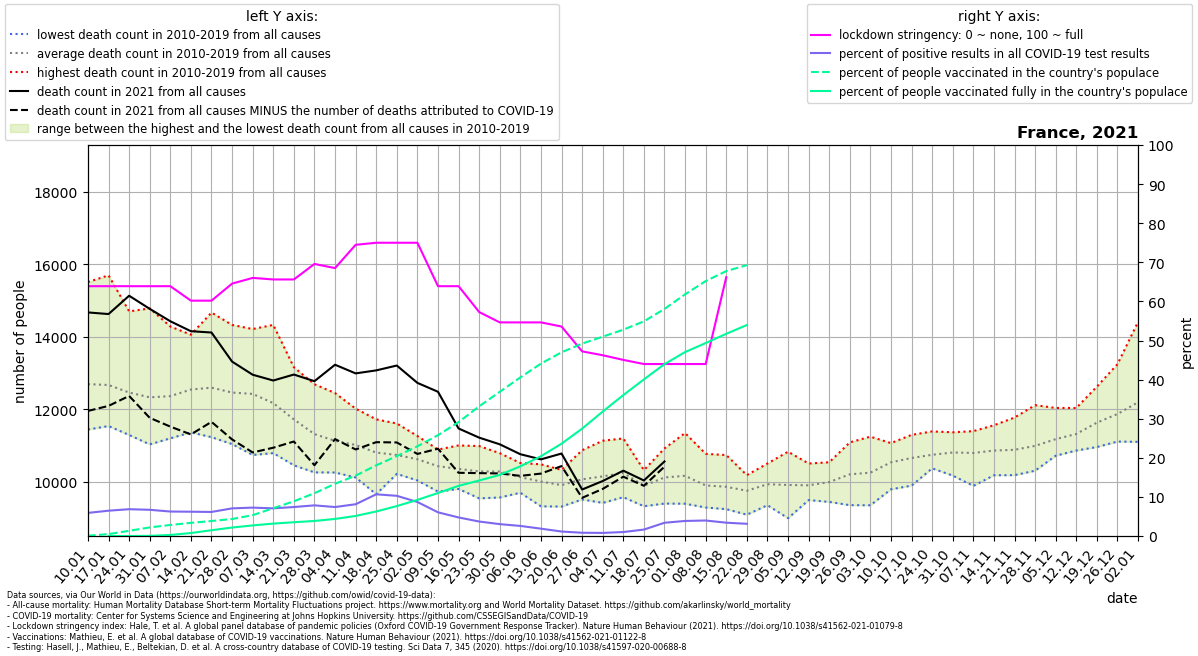

Data behind this chart, as committed beside it:
location, date, time, time_unit, deaths_2010_all_ages, deaths_2011_all_ages, deaths_2012_all_ages, deaths_2013_all_ages, deaths_2014_all_ages, deaths_2015_all_ages, deaths_2016_all_ages, deaths_2017_all_ages, deaths_2018_all_ages, deaths_2019_all_ages, deaths_2020_all_ages, deaths_2021_all_ages, new_deaths, new_cases_smoothed, new_tests_smoothed, stringency_index, people_vaccinated, people_fully_vaccinated, population, positive_test_percent
France, 2021-01-10, 1, weekly, 11761, 12437, 11771, 12273, 11437, 12804, 11944, 15509, 14154, 12814, 12737, 14671, 2721, 15857, 268225, 63.89, 52548, , 67564251, 5.912
France, 2021-01-17, 2, weekly, 11841, 11834, 11532, 12055, 11584, 13142, 12032, 15696, 13590, 13355, 13200, 14626, 2537, 18085, 279516, 63.89, 324005, 98.0, 67564251, 6.47
France, 2021-01-24, 3, weekly, 11516, 11285, 11799, 12511, 11422, 12803, 12141, 14700, 13157, 13249, 12598, 15132, 2768, 19499, 284529, 63.89, 895769, 660.7, 67564251, 6.853
France, 2021-01-31, 4, weekly, 11394, 11288, 11409, 12778, 11026, 12617, 11824, 14783, 12464, 13666, 12331, 14770, 3011, 20406, 304476, 63.89, 1482364, 25860, 67564251, 6.702
France, 2021-02-07, 5, weekly, 11343, 11534, 11629, 12529, 11193, 13281, 11734, 14282, 12132, 13927, 12541, 14427, 2910, 19940, 318709, 63.89, 1903864, 177236, 67564251, 6.256
France, 2021-02-14, 6, weekly, 11431, 11541, 12696, 12430, 11357, 13963, 11827, 13405, 12697, 14056, 12407, 14152, 2851, 19539, 314518, 60.19, 2269888, 509699, 67564251, 6.212
France, 2021-02-21, 7, weekly, 11758, 11225, 13357, 12802, 11672, 14666, 11615, 12610, 12645, 13584, 12261, 14116, 2468, 18884, 307044, 60.19, 2588740, 998971, 67564251, 6.15
France, 2021-02-28, 8, weekly, 11523, 11034, 13459, 12729, 11366, 14326, 11522, 11980, 13136, 13501, 11835, 13313, 2150, 21116, 298886, 64.55, 2937091, 1463862, 67564251, 7.065
France, 2021-03-07, 9, weekly, 10793, 10734, 13380, 13171, 11512, 13592, 12033, 11712, 14212, 13062, 12042, 12950, 2147, 21327, 293729, 66.01, 3597314, 1827030, 67564251, 7.261
France, 2021-03-14, 10, weekly, 11182, 10785, 12576, 12875, 11127, 12930, 11920, 11482, 14327, 12459, 12139, 12790, 1856, 22328, 315735, 65.61, 4796541, 2142534, 67564251, 7.072
France, 2021-03-21, 11, weekly, 11137, 10448, 12126, 12148, 11123, 12264, 12055, 11013, 13156, 11696, 12554, 12955, 1850, 27345, 369009, 65.61, 5992400, 2378012, 67564251, 7.411
France, 2021-03-28, 12, weekly, 10252, 10368, 11226, 11529, 11000, 11901, 11867, 10722, 12687, 11548, 13939, 12772, 2321, 34074, 434860, 69.58, 7393299, 2596708, 67564251, 7.836
France, 2021-04-04, 13, weekly, 10249, 10274, 11003, 11141, 10358, 11684, 11978, 10795, 12443, 11312, 16188, 13226, 2054, 37802, 510249, 68.52, 9017984, 2949630, 67564251, 7.408
France, 2021-04-11, 14, weekly, 10351, 10111, 10796, 11137, 10799, 11130, 11614, 10674, 12014, 11469, 18805, 12987, 2101, 32865, 404873, 74.47, 10429287, 3464732, 67564251, 8.117
France, 2021-04-18, 15, weekly, 10380, 9650, 10715, 11148, 10236, 11239, 11231, 10664, 11716, 11018, 17563, 13070, 1983, 38598, 361974, 75.0, 12213217, 4237406, 67564251, 10.66
France, 2021-04-25, 16, weekly, 10211, 10361, 10768, 10600, 10253, 10884, 10694, 10675, 11603, 11283, 15396, 13204, 2125, 31596, 307443, 75.0, 13807225, 5169796, 67564251, 10.28
France, 2021-05-02, 17, weekly, 10073, 10030, 10703, 10380, 10375, 10790, 10725, 11027, 10788, 11257, 12821, 12725, 1963, 26031, 299210, 75.0, 15495549, 6238715, 67564251, 8.7
France, 2021-05-09, 18, weekly, 9721, 10142, 10303, 10121, 10068, 10593, 10831, 10881, 10696, 10884, 11260, 12479, 1573, 19503, 322114, 63.89, 17419321, 7428047, 67564251, 6.055
France, 2021-05-16, 19, weekly, 9795, 9857, 10462, 9925, 10250, 10480, 10697, 10691, 10332, 10996, 11030, 11465, 1224, 15720, 331412, 63.89, 19675870, 8665280, 67564251, 4.743
France, 2021-05-23, 20, weekly, 10428, 9535, 9910, 10123, 10132, 10110, 10542, 10635, 10399, 10980, 10755, 11212, 980.0, 12385, 334756, 57.28, 22408230, 9590472, 67564251, 3.7
France, 2021-05-30, 21, weekly, 10227, 9559, 10195, 9920, 10205, 10026, 10461, 10604, 10781, 10783, 11116, 11028, 805.0, 9118, 300433, 54.63, 24916592, 10558947, 67564251, 3.035
France, 2021-06-06, 22, weekly, 10267, 9690, 9985, 10183, 9742, 10137, 10043, 10145, 10512, 10491, 10434, 10754, 598.0, 8055, 312835, 54.63, 27400887, 12036748, 67564251, 2.575
France, 2021-06-13, 23, weekly, 9576, 9348, 9315, 10475, 10247, 10416, 10291, 9851, 10138, 10342, 10392, 10612, 393.0, 5381, 286818, 54.63, 29787854, 13783567, 67564251, 1.876
France, 2021-06-20, 24, weekly, 9308, 9671, 9648, 9848, 10061, 10172, 9904, 10091, 9978, 10321, 10360, 10773, 347.0, 3020, 264503, 53.57, 31741633, 15947648, 67564251, 1.142
France, 2021-06-27, 25, weekly, 10016, 9505, 9823, 9809, 9626, 9862, 10404, 10864, 10203, 10494, 10427, 9779, 230.0, 2069, 249591, 47.22, 33242330, 18551884, 67564251, 0.8288
France, 2021-07-04, 26, weekly, 10328, 10004, 10169, 9410, 9574, 10160, 10073, 9677, 10894, 11127, 11111, 10014, 218.0, 2035, 257801, 46.23, 34445064, 21499679, 67564251, 0.7893
France, 2021-07-11, 27, weekly, 9867, 9656, 9567, 9837, 9712, 11190, 10440, 10584, 10777, 10742, 10020, 10300, 167.0, 3025, 298821, 45.04, 35646745, 24344753, 67564251, 1.012
France, 2021-07-18, 28, weekly, 9402, 9433, 9317, 10126, 9466, 10315, 10156, 10109, 10255, 10258, 10316, 10029, 147.0, 5351, 325429, 43.98, 37092346, 27058467, 67564251, 1.644
France, 2021-07-25, 29, weekly, 9391, 9405, 9747, 10042, 10306, 10181, 10914, 10289, 10509, 10330, 10129, 10554, 144.0, 13814, 408114, 43.98, 39231341, 29694165, 67564251, 3.385
France, 2021-08-01, 30, weekly, 9387, 9521, 10337, 10242, 9907, 9911, 9838, 10172, 10923, 11339, 10542, , 267.0, 20559, 534130, 43.98, 41757122, 31781132, 67564251, 3.849
France, 2021-08-08, 31, weekly, 9282, 9940, 9537, 9586, 9784, 9698, 9807, 10405, 10765, 10108, 10866, , 334.0, 22518, 568378, 43.98, 44049551, 33336903, 67564251, 3.962
France, 2021-08-15, 32, weekly, 9365, 9265, 9631, 9237, 9759, 10478, 9820, 9918, 10731, 10346, 10748, , 466.0, 24041, 706730, 66.2, 45773931, 34937021, 67564251, 3.402
France, 2021-08-22, 33, weekly, 9551, 9536, 9831, 9329, 9084, 9935, 10176, 10083, 9930, 9991, 11767, , 599.0, 24380, 781128, , 46811690, 36452415, 67564251, 3.121
France, 2021-08-29, 34, weekly, 9494, 9346, 9653, 9444, 9834, 9851, 10497, 10394, 10388, 10350, 10490, , , , , , , , , 
France, 2021-09-05, 35, weekly, 9512, 9373, 8986, 9523, 10242, 10094, 10053, 10300, 10140, 10824, 10503, , , , , , , , , 
France, 2021-09-12, 36, weekly, 9608, 9488, 9628, 9717, 10119, 9829, 10195, 9776, 10497, 10095, 10623, , , , , , , , , 
France, 2021-09-19, 37, weekly, 9662, 9509, 9628, 9437, 9828, 10157, 10192, 10368, 10532, 10532, 11199, , , , , , , , , 
France, 2021-09-26, 38, weekly, 9910, 9347, 9700, 9823, 10130, 10320, 10259, 11081, 10520, 10893, 11781, , , , , , , , , 
France, 2021-10-03, 39, weekly, 10250, 9344, 9910, 10254, 9544, 10408, 10498, 11239, 10453, 10544, 10868, , , , , , , , , 
France, 2021-10-10, 40, weekly, 10464, 9785, 10516, 10061, 10107, 10758, 10669, 10974, 11061, 10910, 11856, , , , , , , , , 
France, 2021-10-17, 41, weekly, 10089, 10100, 10339, 9887, 10343, 11100, 11289, 11099, 11134, 11117, 11841, , , , , , , , , 
France, 2021-10-24, 42, weekly, 10406, 10480, 10500, 10578, 10364, 10906, 11384, 10839, 10780, 11148, 12167, , , , , , , , , 
France, 2021-10-31, 43, weekly, 10611, 10715, 10320, 10427, 10163, 11293, 11360, 10946, 10999, 11188, 13689, , , , , , , , , 
France, 2021-11-07, 44, weekly, 10506, 10366, 10720, 9879, 10551, 11121, 11158, 11003, 11194, 11392, 14613, , , , , , , , , 
France, 2021-11-14, 45, weekly, 10182, 10190, 10916, 10173, 10643, 10762, 11332, 11314, 11484, 11554, 15609, , , , , , , , , 
France, 2021-11-21, 46, weekly, 10209, 10423, 10730, 10176, 10711, 10395, 11689, 11411, 11249, 11767, 15467, , , , , , , , , 
France, 2021-11-28, 47, weekly, 10299, 10431, 10476, 10553, 10978, 10489, 11426, 11631, 11459, 12109, 14993, , , , , , , , , 
France, 2021-12-05, 48, weekly, 10745, 10715, 10719, 11062, 10713, 10952, 11402, 11771, 11595, 12032, 14697, , , , , , , , , 
France, 2021-12-12, 49, weekly, 10868, 10856, 11081, 10974, 10996, 11125, 11935, 12031, 11324, 11944, 14533, , , , , , , , , 
France, 2021-12-19, 50, weekly, 11170, 10953, 11539, 11184, 11605, 11185, 12273, 12623, 11501, 12228, 14504, , , , , , , , , 
France, 2021-12-26, 51, weekly, 11593, 11266, 11409, 11104, 11751, 11207, 13241, 12704, 12021, 12353, 14106, , , , , , , , , 
France, 2022-01-02, 52, weekly, 12180, 11625, 11715, 11536, 11744, 11096, 14411, 13483, 11954, 12149, 13801, , , , , , , , , 
